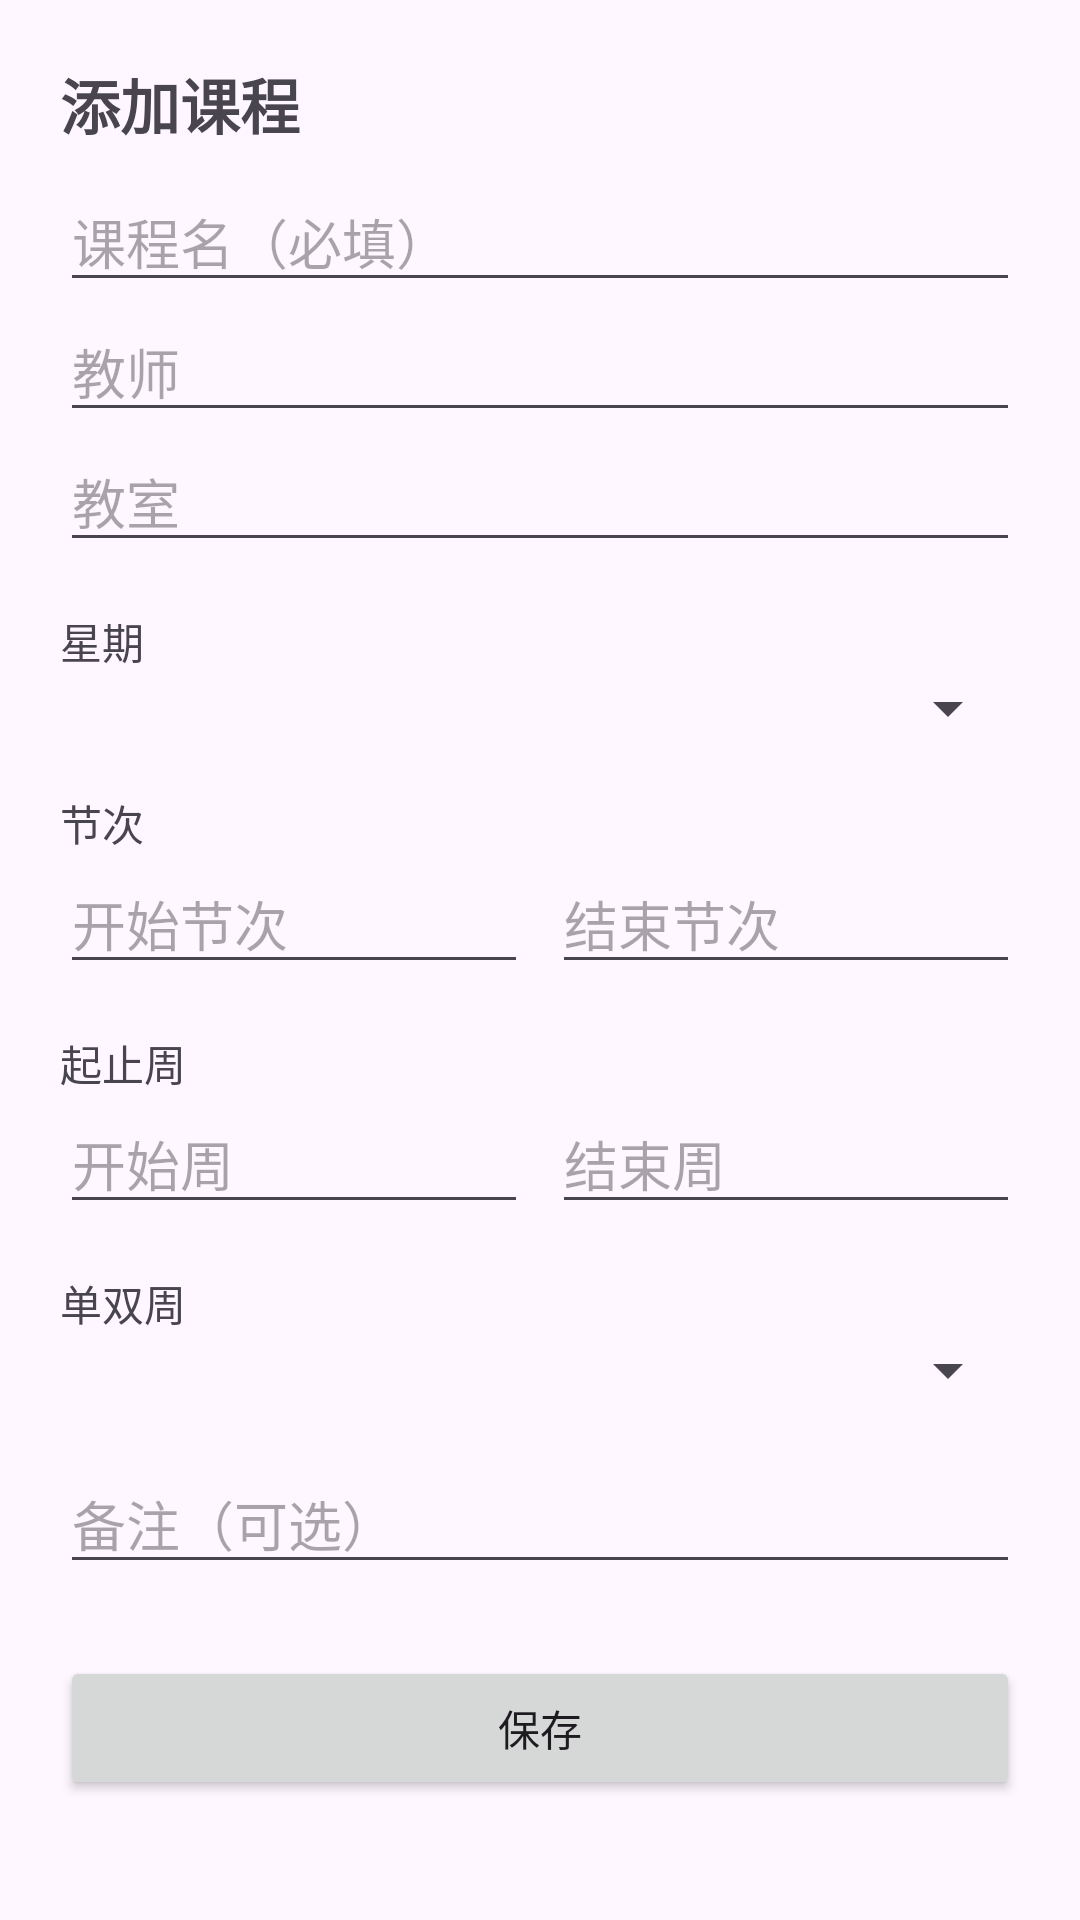

Android layout source for this screen:
<!-- AndroidManifest.xml: application theme Theme.Appwidget -->
<!-- res/layout/activity_add_course.xml -->
<?xml version="1.0" encoding="utf-8"?>
<ScrollView xmlns:android="http://schemas.android.com/apk/res/android"
    xmlns:tools="http://schemas.android.com/tools"
    android:id="@+id/addRoot"
    android:layout_width="match_parent"
    android:layout_height="match_parent"
    android:fillViewport="true"
    tools:context=".AddCourseActivity">

    <LinearLayout
        android:layout_width="match_parent"
        android:layout_height="wrap_content"
        android:orientation="vertical"
        android:padding="20dp">

        <TextView
            android:id="@+id/tvTitle"
            android:layout_width="wrap_content"
            android:layout_height="wrap_content"
            android:text="添加课程"
            android:textSize="20sp"
            android:textStyle="bold" />

        <EditText
            android:id="@+id/etName"
            android:layout_width="match_parent"
            android:layout_height="wrap_content"
            android:layout_marginTop="8dp"
            android:hint="课程名（必填）"
            android:inputType="text" />

        <EditText
            android:id="@+id/etTeacher"
            android:layout_width="match_parent"
            android:layout_height="wrap_content"
            android:hint="教师" />

        <EditText
            android:id="@+id/etLocation"
            android:layout_width="match_parent"
            android:layout_height="wrap_content"
            android:hint="教室" />

        <TextView
            android:layout_width="wrap_content"
            android:layout_height="wrap_content"
            android:layout_marginTop="16dp"
            android:text="星期" />

        <Spinner
            android:id="@+id/spWeekday"
            android:layout_width="match_parent"
            android:layout_height="wrap_content" />

        <TextView
            android:layout_width="wrap_content"
            android:layout_height="wrap_content"
            android:layout_marginTop="16dp"
            android:text="节次" />

        <LinearLayout
            android:layout_width="match_parent"
            android:layout_height="wrap_content"
            android:orientation="horizontal">

            <EditText
                android:id="@+id/etStartSlot"
                android:layout_width="0dp"
                android:layout_height="wrap_content"
                android:layout_weight="1"
                android:hint="开始节次"
                android:inputType="number" />

            <EditText
                android:id="@+id/etEndSlot"
                android:layout_width="0dp"
                android:layout_height="wrap_content"
                android:layout_marginStart="8dp"
                android:layout_weight="1"
                android:hint="结束节次"
                android:inputType="number" />
        </LinearLayout>

        <TextView
            android:layout_width="wrap_content"
            android:layout_height="wrap_content"
            android:layout_marginTop="16dp"
            android:text="起止周" />

        <LinearLayout
            android:layout_width="match_parent"
            android:layout_height="wrap_content"
            android:orientation="horizontal">

            <EditText
                android:id="@+id/etStartWeek"
                android:layout_width="0dp"
                android:layout_height="wrap_content"
                android:layout_weight="1"
                android:hint="开始周"
                android:inputType="number" />

            <EditText
                android:id="@+id/etEndWeek"
                android:layout_width="0dp"
                android:layout_height="wrap_content"
                android:layout_marginStart="8dp"
                android:layout_weight="1"
                android:hint="结束周"
                android:inputType="number" />
        </LinearLayout>

        <TextView
            android:layout_width="wrap_content"
            android:layout_height="wrap_content"
            android:layout_marginTop="16dp"
            android:text="单双周" />

        <Spinner
            android:id="@+id/spOddEven"
            android:layout_width="match_parent"
            android:layout_height="wrap_content" />

        <EditText
            android:id="@+id/etNote"
            android:layout_width="match_parent"
            android:layout_height="wrap_content"
            android:layout_marginTop="16dp"
            android:hint="备注（可选）" />

        <Button
            android:id="@+id/btnSave"
            android:layout_width="match_parent"
            android:layout_height="wrap_content"
            android:layout_marginTop="24dp"
            android:text="保存" />

    </LinearLayout>
</ScrollView>
<!-- resources referenced by this layout -->
<resources>
  <style name="Theme.Appwidget" parent="Base.Theme.Appwidget" />
  <style name="Base.Theme.Appwidget" parent="Theme.Material3.DayNight.NoActionBar">
          
          
      </style>
</resources>
